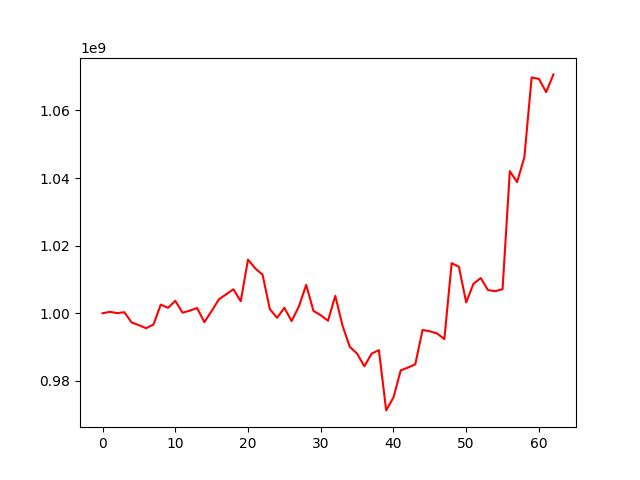

The file beside this chart, header and first rows:
, 0
0, 1000000000
1, 1000417856
2, 1000053126
3, 1000298824
4, 997277739
5, 996468349
6, 995569399
7, 996667596
8, 1002549847
9, 1001606954
10, 1003672075
11, 1000168393
12, 1000772131
13, 1001550982
14, 997368852
15, 1000668103
16, 1004124714
17, 1005601867
18, 1007095665
19, 1003540933
20, 1015858645
21, 1013253582
22, 1011411593
23, 1001222882
24, 998652850
25, 1001599709
26, 997696582
27, 1002021855
28, 1008389642
29, 1000703688
30, 999408080
31, 997789759
32, 1005141356
33, 996309675
34, 990058649
35, 988050316
36, 984310917
37, 988063758
38, 989088493
39, 971262906
40, 975095608
41, 983111461
42, 983928568
43, 984902623
44, 995051594
45, 994678973
46, 994011598
47, 992375693
48, 1014823222
49, 1013745048
50, 1003214308
51, 1008720905
52, 1010416722
53, 1006846118
54, 1006546059
55, 1007088434
56, 1042025308
57, 1038796718
58, 1046160754
59, 1069748621
... 3 more rows
